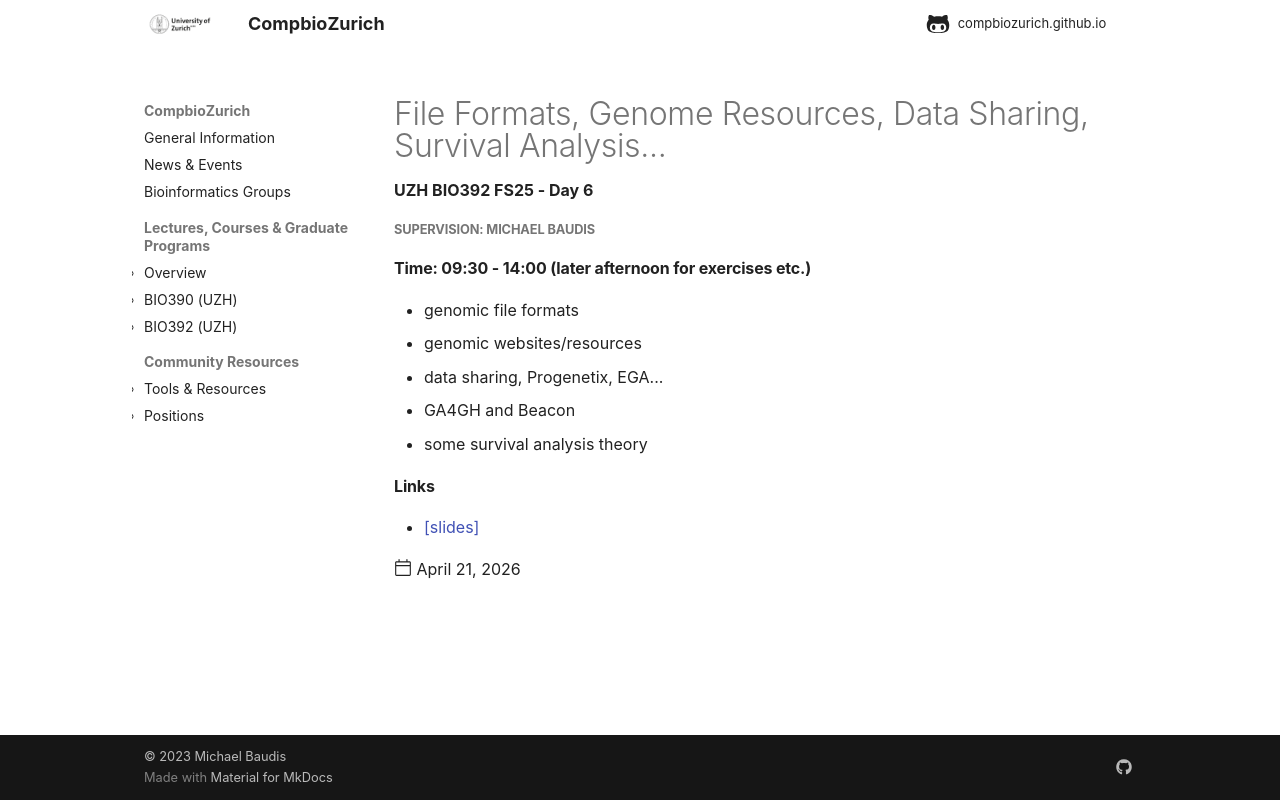

repository: compbiozurich/compbiozurich.github.io · page: teaching/UZH-BIO392/2026/2026-04-22-day-06/index.html · generator: mkdocs

---
template: post.html
title: 'File Formats, Genome Resources, Data Sharing, Survival Analysis...'
description: UZH BIO392 FS25 - Day 6
date: 2026-04-21
authors:
  - "@mbaudis"
links:
  - '[slides](https://github.com/compbiozurich/UZH-BIO392/tree/master/course-material/2026-04-22___Michael-Baudis__Files-and-Resources__BIO392-FS26.pdf)'
---

##### Supervision: Michael Baudis
#### Time: 09:30 - 14:00 (later afternoon for exercises etc.)

- genomic file formats
- genomic websites/resources
- data sharing, Progenetix, EGA...
- GA4GH and Beacon
- some survival analysis theory

<!--more-->
